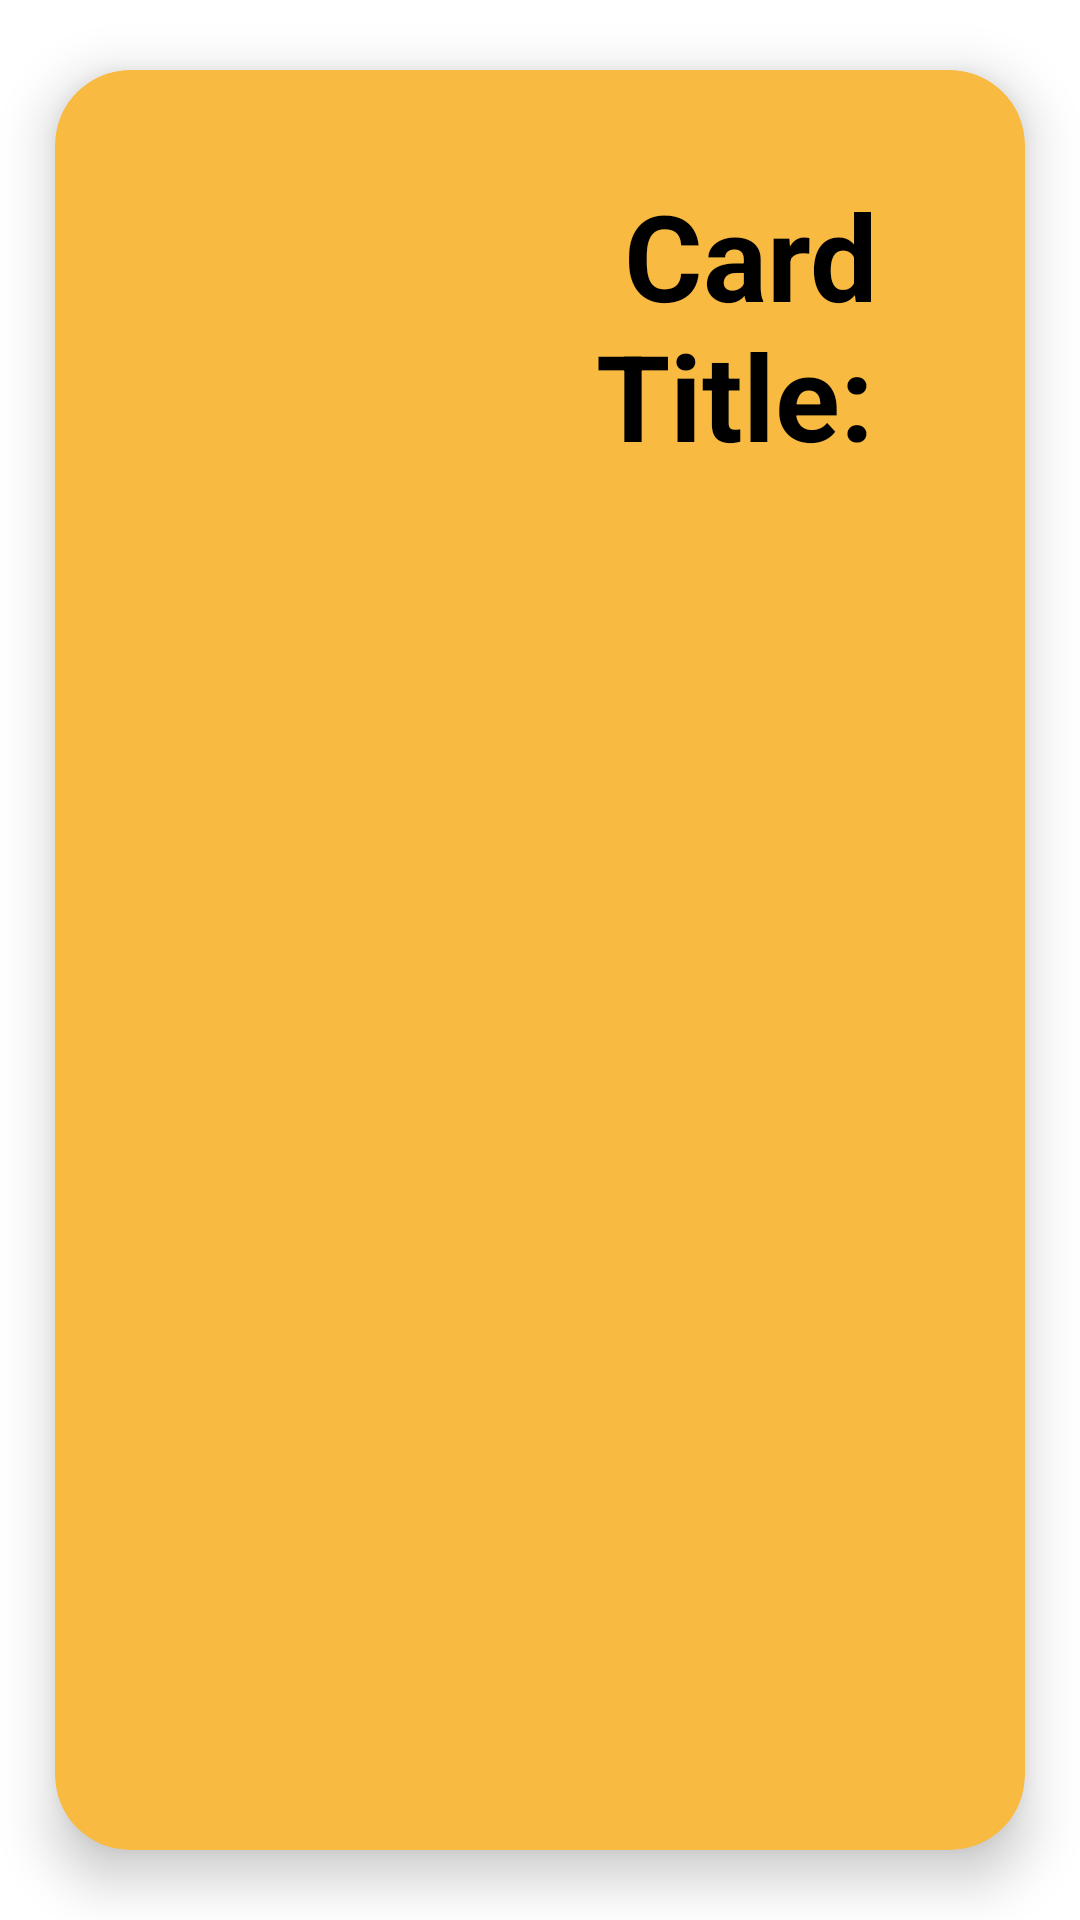

The Android layout XML behind this screen, and the referenced resources:
<!-- AndroidManifest.xml: application theme Theme.Login_Signup -->
<!-- res/layout/pagandam_item_list.xml -->
<?xml version="1.0" encoding="utf-8"?>
<androidx.constraintlayout.widget.ConstraintLayout xmlns:android="http://schemas.android.com/apk/res/android"
    xmlns:tools="http://schemas.android.com/tools"
    android:layout_width="match_parent"
    xmlns:app="http://schemas.android.com/apk/res-auto"
    android:orientation="vertical"
    android:layout_height="wrap_content">


    <androidx.cardview.widget.CardView
        app:cardElevation="10dp"
        app:cardUseCompatPadding="true"
        app:cardCornerRadius="25dp"
        android:layout_margin="1dp"
        app:cardBackgroundColor="@color/yellow"
        android:layout_width="match_parent"
        android:layout_height="match_parent">


    <LinearLayout
        android:orientation="horizontal"
        android:layout_width="match_parent"
        android:layout_height="wrap_content">
        
        <ImageView
            android:layout_margin="10dp"
            android:src="@drawable/button_fireimg"
            android:id="@+id/imageview"
            android:layout_width="120dp"
            android:layout_height="150dp">
        </ImageView>


            <LinearLayout
                android:layout_weight="1"
                android:gravity="center"
                android:orientation="vertical"
                android:layout_width="match_parent"
                android:layout_height="match_parent">
                
                <TextView
                    android:id="@+id/textName"
                    android:textColor="#000"
                    android:textStyle="bold"
                    android:textSize="40sp"
                    android:layout_margin="10dp"
                    android:text="Card Title: "
                    android:gravity="center"
                    android:layout_width="match_parent"
                    android:layout_height="wrap_content" />

            </LinearLayout>



    </LinearLayout>

    </androidx.cardview.widget.CardView>

</androidx.constraintlayout.widget.ConstraintLayout>
<!-- resources referenced by this layout -->
<resources>
  <color name="yellow">#F8BA40</color>
  <style name="Theme.Login_Signup" parent="Theme.MaterialComponents.DayNight">
          
          <item name="colorPrimary">@color/black</item>
          <item name="colorPrimaryVariant">@color/purple_700</item>
          <item name="colorOnPrimary">@color/white</item>
          
          <item name="colorSecondary">@color/teal_200</item>
          <item name="colorSecondaryVariant">@color/teal_700</item>
          <item name="colorOnSecondary">@color/black</item>
          
          <item name="android:statusBarColor" tools:targetApi="l">?attr/colorPrimaryVariant</item>
          
      </style>
  <color name="black">#000000</color>
  <color name="purple_700">#F8F0F0</color>
  <color name="white">#FFFFFFFF</color>
  <color name="teal_200">#FF03DAC5</color>
  <color name="teal_700">#FF018786</color>
</resources>
